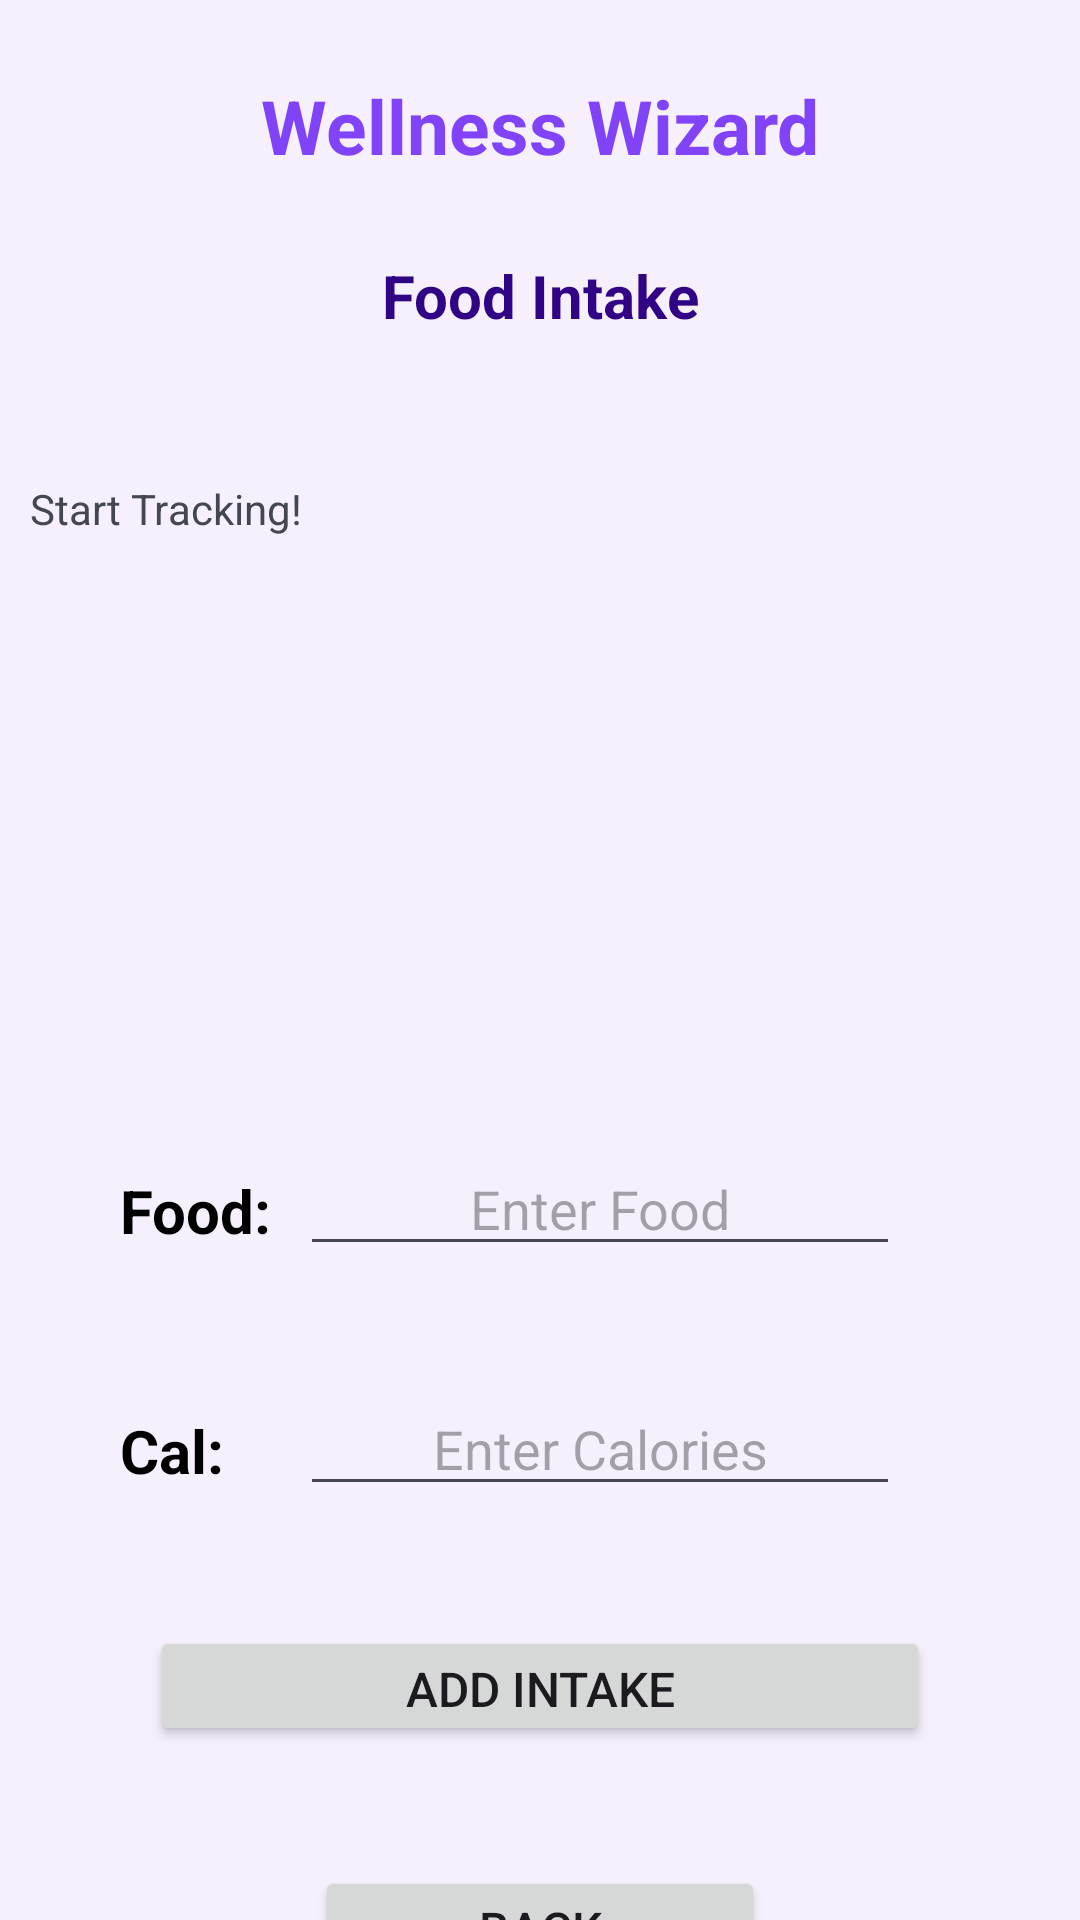

Write the Android layout XML for this screen, with the resource values it uses.
<!-- AndroidManifest.xml: application theme Theme.Material3.DynamicColors.DayNight -->
<!-- res/layout/activity_food.xml -->
<?xml version="1.0" encoding="utf-8"?>
<androidx.constraintlayout.widget.ConstraintLayout xmlns:android="http://schemas.android.com/apk/res/android"
    xmlns:app="http://schemas.android.com/apk/res-auto"
    xmlns:tools="http://schemas.android.com/tools"
    android:id="@+id/main"
    android:layout_width="match_parent"
    android:layout_height="match_parent"
    android:background="#F6F0FD"
    tools:context=".FoodActivity">

    <TextView
        android:id="@+id/WellnessWizardTitleTextView"
        android:layout_width="200dp"
        android:layout_height="40dp"
        android:layout_marginTop="25dp"
        android:shadowColor="#6417F8"
        android:text="@string/wellness_wizard"
        android:textAlignment="center"
        android:textColor="#8143F8"
        android:textSize="25sp"
        android:textStyle="bold"
        app:layout_constraintEnd_toEndOf="parent"
        app:layout_constraintStart_toStartOf="parent"
        app:layout_constraintTop_toTopOf="parent" />

    <TextView
        android:id="@+id/foodIntakeLabelTextView"
        android:layout_width="120dp"
        android:layout_height="25dp"
        android:layout_marginTop="20dp"
        android:text="@string/food_intake"
        android:textAlignment="center"
        android:textColor="#310486"
        android:textSize="20sp"
        android:textStyle="bold"
        app:layout_constraintEnd_toEndOf="parent"
        app:layout_constraintStart_toStartOf="parent"
        app:layout_constraintTop_toBottomOf="@id/WellnessWizardTitleTextView" />

    <TextView
        android:id="@+id/foodDisplayTextView"
        android:layout_width="360dp"
        android:layout_height="200dp"
        android:layout_marginTop="40dp"
        android:padding="10dp"
        android:text="@string/start_tracking"
        app:layout_constraintStart_toStartOf="parent"
        app:layout_constraintEnd_toEndOf="parent"
        app:layout_constraintTop_toBottomOf="@id/foodIntakeLabelTextView" />


    <TextView
        android:id="@+id/foodLabelTextView"
        android:layout_width="60dp"
        android:layout_height="40dp"
        android:layout_marginStart="40dp"
        android:layout_marginTop="40dp"
        android:text="@string/food"
        android:textColor="@color/black"
        android:textSize="20sp"
        android:textStyle="bold"
        app:layout_constraintStart_toStartOf="parent"
        app:layout_constraintTop_toBottomOf="@id/foodDisplayTextView" />

    <EditText
        android:id="@+id/foodInputEditText"
        android:layout_width="200dp"
        android:layout_height="40dp"
        android:layout_marginTop="40dp"
        android:gravity="center"
        android:hint="@string/enter_food"
        android:inputType="textAutoComplete"
        app:layout_constraintBaseline_toBaselineOf="@id/foodLabelTextView"
        app:layout_constraintTop_toBottomOf="@id/foodDisplayTextView"
        app:layout_constraintStart_toEndOf="@id/foodLabelTextView" />

    <TextView
        android:id="@+id/calorieLabelTextView"
        android:layout_width="60dp"
        android:layout_height="40dp"
        android:layout_marginTop="40dp"
        android:text="@string/cal"
        android:textColor="@color/black"
        android:textSize="20sp"
        android:textStyle="bold"
        app:layout_constraintStart_toStartOf="@id/foodLabelTextView"
        app:layout_constraintEnd_toStartOf="@id/calorieInputEditText"
        app:layout_constraintTop_toBottomOf="@id/foodLabelTextView" />

    <EditText
        android:id="@+id/calorieInputEditText"
        android:layout_width="200dp"
        android:layout_height="40dp"
        android:layout_marginTop="40dp"
        android:gravity="center"
        android:hint="@string/enter_calories"
        android:inputType="number"
        app:layout_constraintBaseline_toBaselineOf="@id/calorieLabelTextView"
        app:layout_constraintTop_toBottomOf="@id/foodInputEditText"
        app:layout_constraintStart_toEndOf="@id/calorieLabelTextView" />

    <Button
        android:id="@+id/addFoodButton"
        android:layout_width="260dp"
        android:layout_height="40dp"
        android:layout_marginTop="40dp"
        android:text="@string/add_intake"
        android:textAlignment="center"
        android:textSize="16sp"
        app:layout_constraintEnd_toEndOf="parent"
        app:layout_constraintStart_toStartOf="parent"
        app:layout_constraintTop_toBottomOf="@id/calorieInputEditText" />

    <Button
        android:id="@+id/foodBackButton"
        android:layout_width="150dp"
        android:layout_height="40dp"
        android:layout_marginTop="40dp"
        android:text="@string/back2"
        android:textAlignment="center"
        android:textSize="16sp"
        app:layout_constraintEnd_toEndOf="parent"
        app:layout_constraintStart_toStartOf="parent"
        app:layout_constraintTop_toBottomOf="@+id/addFoodButton" />


</androidx.constraintlayout.widget.ConstraintLayout>
<!-- resources referenced by this layout -->
<resources>
  <string name="add_intake">Add Intake</string>
  <string name="back2">Back</string>
  <string name="cal">Cal:</string>
  <string name="enter_calories">Enter Calories</string>
  <string name="enter_food">Enter Food</string>
  <string name="food">Food:</string>
  <string name="food_intake">Food Intake</string>
  <string name="start_tracking">Start Tracking!</string>
  <string name="wellness_wizard">Wellness Wizard</string>
  <!-- not gathered from this repository: default colours our renderer supplied (Android Studio template values) -->
  <color name="black">#FF000000</color>
</resources>
